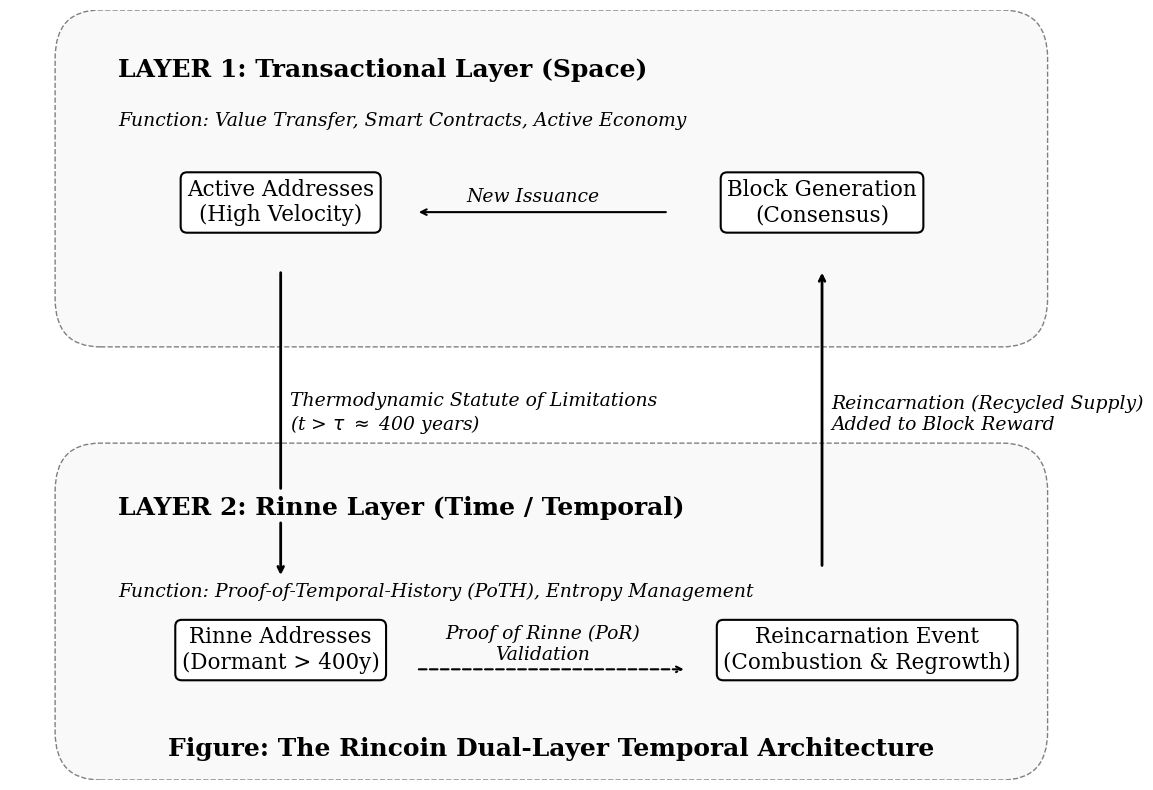

Recreate this plot in Python.
#!/usr/bin/env python3
"""
Rincoin Dual-Layer Temporal Architecture Diagram
=================================================

Generates a high-fidelity architectural schematic illustrating the entropic
flow between the Transactional Layer (Space) and the Rinne Layer (Time).

Usage
-----
    python src/diagrams/dual_layer_architecture.py
"""

import os

import matplotlib.pyplot as plt
import matplotlib.patches as patches


def create_rinnechain_architecture() -> None:
    fig, ax = plt.subplots(figsize=(12, 8), dpi=300)
    ax.set_xlim(0, 12)
    ax.set_ylim(0, 8)
    ax.axis("off")

    # Visual Styles
    box_style = dict(boxstyle="round,pad=0.3", ec="black", lw=1.5, fc="white")
    layer_bg_style = dict(
        boxstyle="round,pad=0.5", ec="gray", lw=1, fc="#f9f9f9", linestyle="--",
    )

    font_title = {"family": "serif", "weight": "bold", "size": 18}
    font_label = {"family": "serif", "size": 15.5}
    font_small = {"family": "serif", "size": 13.5, "style": "italic"}

    # Layer 1: Transactional Layer (Space) — Top
    rect_trans = patches.FancyBboxPatch((1, 5), 10, 2.5, **layer_bg_style)
    ax.add_patch(rect_trans)
    ax.text(1.2, 7.3, "LAYER 1: Transactional Layer (Space)", **font_title)
    ax.text(
        1.2, 6.8,
        "Function: Value Transfer, Smart Contracts, Active Economy",
        **font_small,
    )

    # Layer 2: Rinne Layer (Time) — Bottom
    rect_rinne = patches.FancyBboxPatch((1, 0.5), 10, 2.5, **layer_bg_style)
    ax.add_patch(rect_rinne)
    ax.text(1.2, 2.75, "LAYER 2: Rinne Layer (Time / Temporal)", **font_title)
    ax.text(
        1.2, 1.9,
        "Function: Proof-of-Temporal-History (PoTH), Entropy Management",
        **font_small,
    )

    # Core Entities
    ax.text(
        3, 6, "Active Addresses\n(High Velocity)",
        ha="center", va="center", bbox=box_style, **font_label,
    )
    ax.text(
        9.0, 6, "Block Generation\n(Consensus)",
        ha="center", va="center", bbox=box_style, **font_label,
    )
    ax.text(
        3, 1.35, "Rinne Addresses\n(Dormant > 400y)",
        ha="center", va="center", bbox=box_style, **font_label,
    )
    ax.text(
        9.5, 1.35, "Reincarnation Event\n(Combustion & Regrowth)",
        ha="center", va="center", bbox=box_style, **font_label,
    )

    # Thermodynamic Flows
    ax.annotate(
        "", xy=(3, 3.0), xytext=(3, 5.3),
        arrowprops=dict(arrowstyle="-", lw=2, color="black"),
    )
    ax.annotate(
        "", xy=(3, 2.1), xytext=(3, 2.7),
        arrowprops=dict(arrowstyle="->", lw=2, color="black"),
    )
    ax.text(
        3.1, 3.8,
        "Thermodynamic Statute of Limitations\n"
        r"(t > $\tau$ $\approx$ 400 years)",
        ha="left", va="center", **font_small,
    )

    ax.annotate(
        "", xy=(7.5, 1.15), xytext=(4.5, 1.15),
        arrowprops=dict(arrowstyle="->", lw=1.5, ls="--"),
    )
    ax.text(5.9, 1.25, "Proof of Rinne (PoR)\nValidation", ha="center", **font_small)

    ax.annotate(
        "", xy=(9, 5.3), xytext=(9, 2.2),
        arrowprops=dict(arrowstyle="->", lw=2, color="black"),
    )
    ax.text(
        9.1, 3.8,
        "Reincarnation (Recycled Supply)\nAdded to Block Reward",
        ha="left", va="center", **font_small,
    )

    ax.annotate(
        "", xy=(4.5, 5.9), xytext=(7.3, 5.9),
        arrowprops=dict(arrowstyle="->", lw=1.5),
    )
    ax.text(5.8, 6.0, "New Issuance", ha="center", **font_small)

    plt.title(
        "Figure: The Rincoin Dual-Layer Temporal Architecture",
        y=0.02, **font_title,
    )

    plt.tight_layout()

    os.makedirs("output", exist_ok=True)
    plt.savefig(
        "output/fig_dual_layer_architecture.png",
        dpi=300, bbox_inches="tight",
    )
    plt.show()


def main() -> None:
    create_rinnechain_architecture()


if __name__ == "__main__":
    main()
